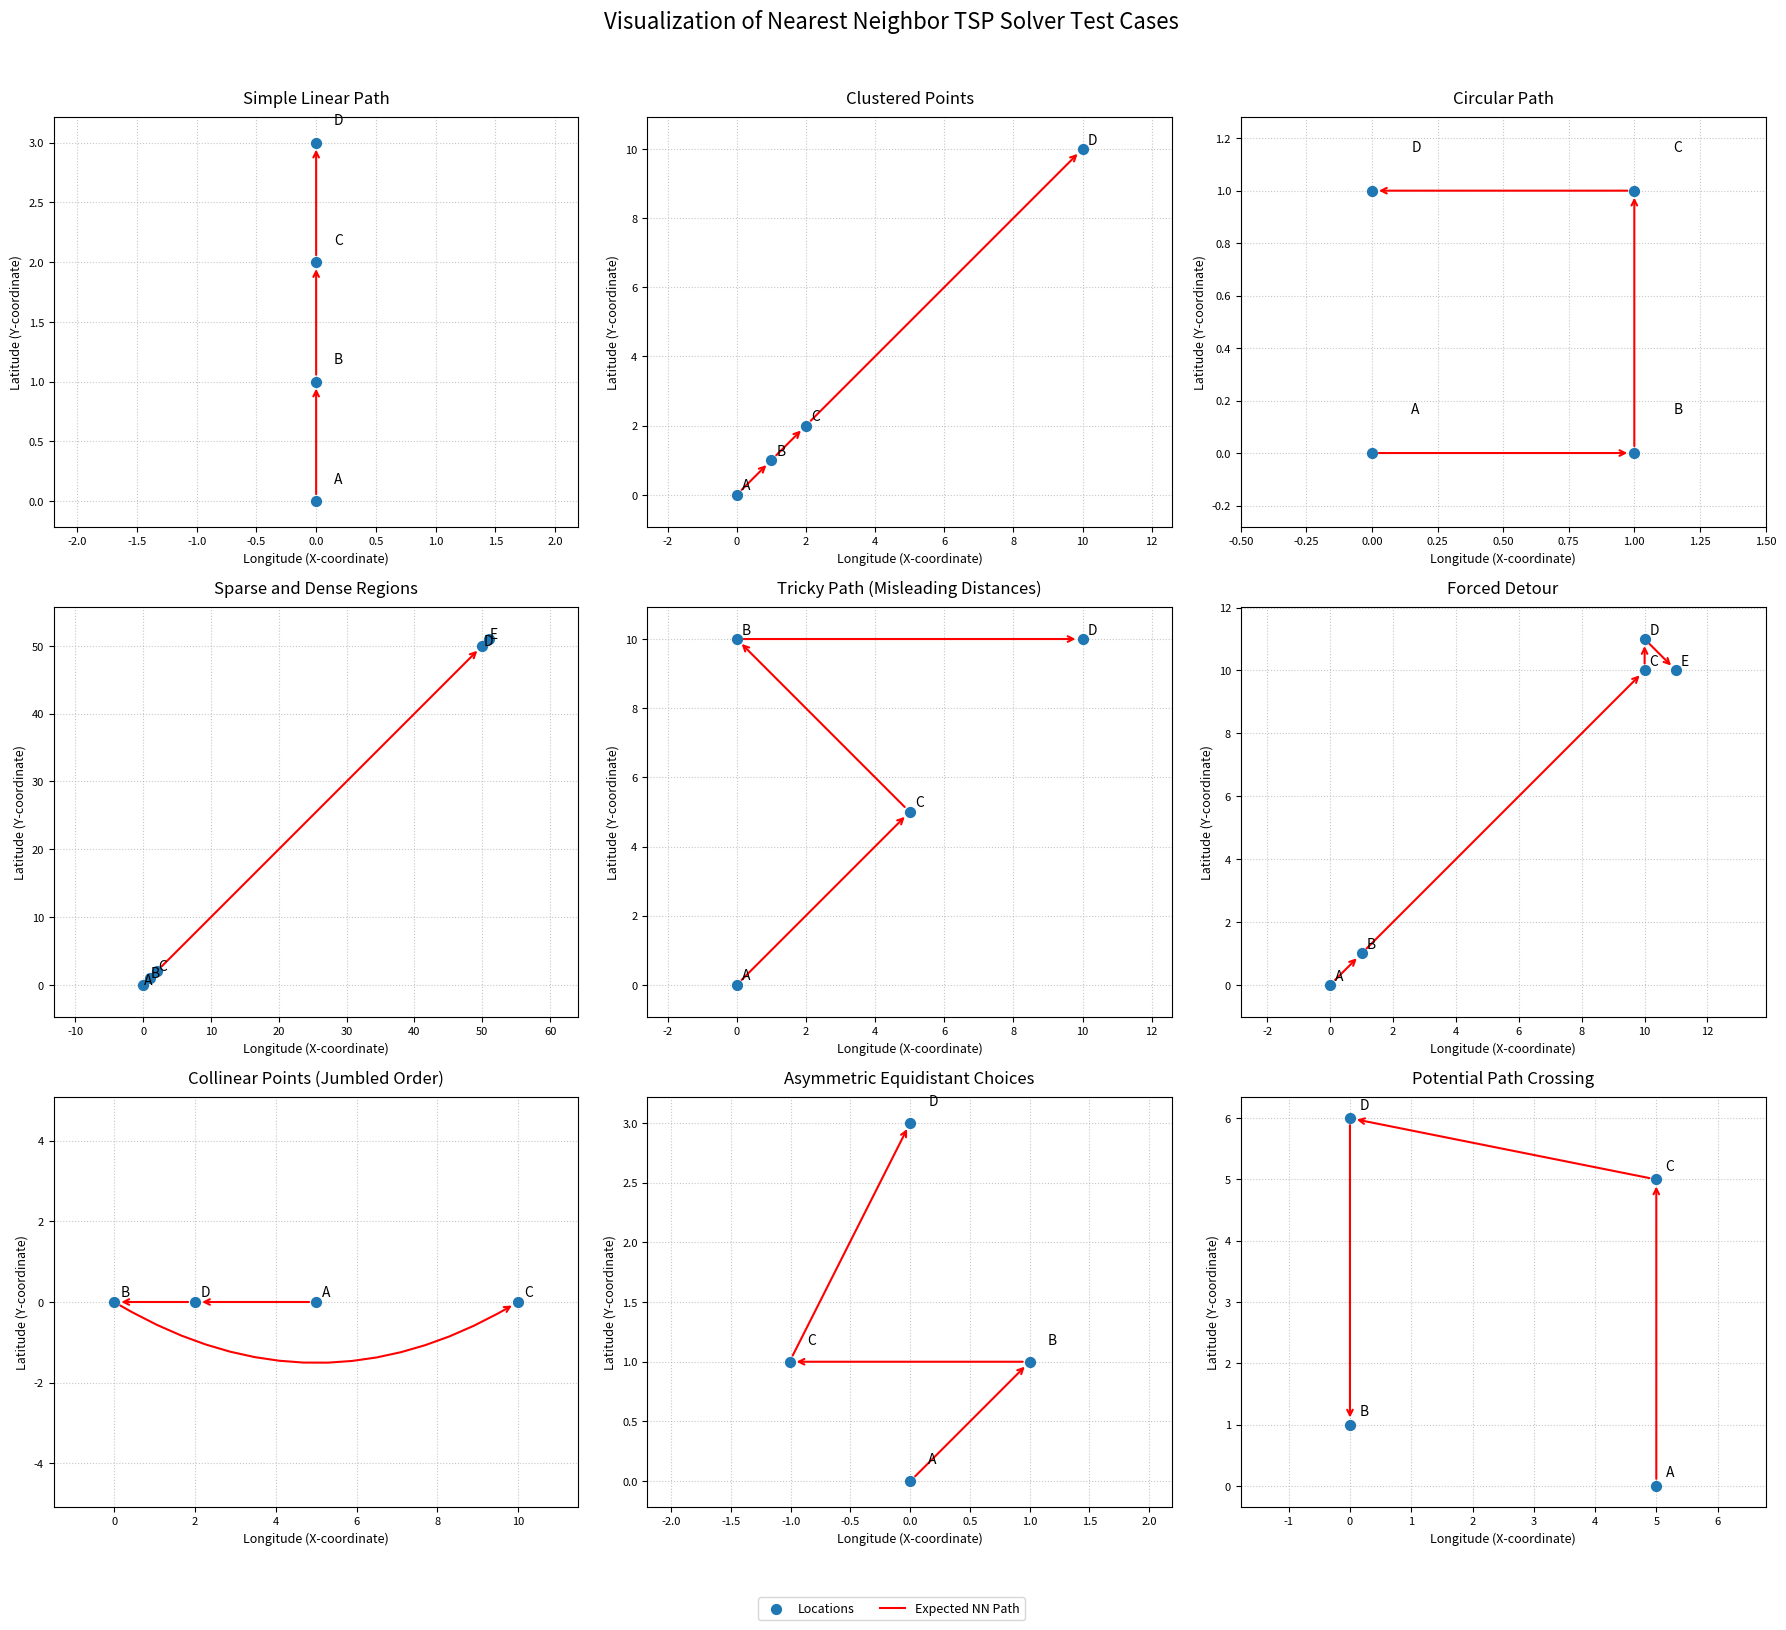

The script that saved this image:
import matplotlib.pyplot as plt
import numpy as np

# --- Data Extracted from Your Test Cases (Original + New) ---
test_cases = [
    # --- Original Tests ---
    {
        "name": "Simple Linear Path",
        "locations": [
            {"id": "A", "latitude": 0, "longitude": 0},
            {"id": "B", "latitude": 1, "longitude": 0},
            {"id": "C", "latitude": 2, "longitude": 0},
            {"id": "D", "latitude": 3, "longitude": 0},
        ],
        "path_ids": ["A", "B", "C", "D"] # Expected path order
    },
    {
        "name": "Clustered Points",
        "locations": [
            {"id": "A", "latitude": 0, "longitude": 0},
            {"id": "B", "latitude": 1, "longitude": 1},
            {"id": "C", "latitude": 2, "longitude": 2},
            {"id": "D", "latitude": 10, "longitude": 10}, # Far away point
        ],
         "path_ids": ["A", "B", "C", "D"] # Expected path order
    },
    {
        "name": "Circular Path",
        "locations": [
            {"id": "A", "latitude": 0, "longitude": 0},
            {"id": "B", "latitude": 0, "longitude": 1},
            {"id": "C", "latitude": 1, "longitude": 1},
            {"id": "D", "latitude": 1, "longitude": 0},
        ],
        "path_ids": ["A", "B", "C", "D"] # Expected path order
    },
    {
        "name": "Sparse and Dense Regions",
        "locations": [
            {"id": "A", "latitude": 0, "longitude": 0},
            {"id": "B", "latitude": 1, "longitude": 1},
            {"id": "C", "latitude": 2, "longitude": 2}, # Dense
            {"id": "D", "latitude": 50, "longitude": 50}, # Sparse
            {"id": "E", "latitude": 51, "longitude": 51}, # Sparse
        ],
         "path_ids": ["A", "B", "C", "D", "E"] # Expected path order
    },
    {
        "name": "Tricky Path (Misleading Distances)",
        "locations": [
            {"id": "A", "latitude": 0, "longitude": 0},
            {"id": "B", "latitude": 10, "longitude": 0},
            {"id": "C", "latitude": 5, "longitude": 5},
            {"id": "D", "latitude": 10, "longitude": 10},
        ],
         "path_ids": ["A", "C", "B", "D"] # Specific order based on NN trace
    },
    # --- New Tests ---
    {
        "name": "Forced Detour",
        "locations": [
            {"id": "A", "latitude": 0, "longitude": 0},  # Start
            {"id": "B", "latitude": 1, "longitude": 1},  # Very close to A
            {"id": "C", "latitude": 10, "longitude": 10},# Far cluster
            {"id": "D", "latitude": 11, "longitude": 10},
            {"id": "E", "latitude": 10, "longitude": 11},
        ],
        # Path Trace: A -> B -> C -> D -> E (Assuming D chosen over E in C->D/C->E tie)
        "path_ids": ["A", "B", "C", "D", "E"]
    },
    {
        "name": "Collinear Points (Jumbled Order)",
        "locations": [
            {"id": "A", "latitude": 0, "longitude": 5}, # Start (X=5)
            {"id": "B", "latitude": 0, "longitude": 0}, # X=0
            {"id": "C", "latitude": 0, "longitude": 10},# X=10
            {"id": "D", "latitude": 0, "longitude": 2}, # X=2
        ],
        # Path Trace: A(5) -> D(2) -> B(0) -> C(10)
        "path_ids": ["A", "D", "B", "C"] # Expected path
    },
    {
        "name": "Asymmetric Equidistant Choices",
        "locations": [
            {"id": "A", "latitude": 0, "longitude": 0},   # Start
            {"id": "B", "latitude": 1, "longitude": 1},   # Slightly closer
            {"id": "C", "latitude": 1, "longitude": -1.01}, # Slightly further
            {"id": "D", "latitude": 3, "longitude": 0},
        ],
        # Path Trace: A -> B -> C -> D
        "path_ids": ["A", "B", "C", "D"]
    },
    {
        "name": "Potential Path Crossing",
        "locations": [
            {"id": "A", "latitude": 0, "longitude": 5}, # Top Left
            {"id": "B", "latitude": 1, "longitude": 0}, # Bottom Left
            {"id": "C", "latitude": 5, "longitude": 5}, # Top Right
            {"id": "D", "latitude": 6, "longitude": 0}, # Bottom Right
        ],
        # Path Trace: A -> C -> D -> B
        "path_ids": ["A", "C", "D", "B"]
    },
]


# --- Plotting Configuration ---
num_tests = len(test_cases)
# Use 3 columns for a 3x3 grid for 9 tests
ncols = 3
nrows = (num_tests + ncols - 1) // ncols # Calculates ceil(num_tests / ncols)
fig, axes = plt.subplots(nrows, ncols, figsize=(ncols * 6, nrows * 5.5)) # Create figure and subplots

# --- Pre-computation and Flattening Axes ---
# Flatten axes array for easy iteration, handle single row/col/item cases
if num_tests == 0:
    print("No test cases to plot.")
    exit()
elif num_tests == 1:
    axes = np.array([axes]) # Ensure axes is always iterable even for 1 plot
else:
    # Check if axes is already flat (e.g., if nrows=1 or ncols=1)
    if isinstance(axes, np.ndarray):
        axes = axes.flatten()
    else: # Handle case where subplots returns a single Axes object if nrows=1, ncols=1
         axes = np.array([axes])


# --- Generate Plots ---
legend_handles = {} # To store unique legend handles for the global legend

for i, case in enumerate(test_cases):
    ax = axes[i] # Get the current subplot axis
    locations = case["locations"]
    path_ids = case["path_ids"]
    is_collinear_case = (case["name"] == "Collinear Points (Jumbled Order)")

    # Create a lookup dictionary for location data by id for easier access
    loc_data_map = {loc["id"]: loc for loc in locations}

    # Get coordinates and labels for all points for scattering
    all_lons = [loc["longitude"] for loc in locations]
    all_lats = [loc["latitude"] for loc in locations]
    all_ids = [loc["id"] for loc in locations]

    # --- Plotting Elements ---
    # 1. Plot all location points as scatter plot
    #    Store the returned handle for the legend if not already stored
    scatter_plot = ax.scatter(all_lons, all_lats, zorder=3, label='Locations', s=50)
    if 'Locations' not in legend_handles:
        legend_handles['Locations'] = scatter_plot

    # 2. Add ID labels next to each point
    for lon, lat, id_val in zip(all_lons, all_lats, all_ids):
         # Add a small offset to prevent label overlapping the point
         ax.text(lon + 0.15, lat + 0.15, id_val, fontsize=10, zorder=4)

    # --- Modified Path Plotting (Using Annotate for curve flexibility) ---
    if len(path_ids) > 1:
        # Plot path segments individually using annotate
        for j in range(len(path_ids) - 1):
            start_id = path_ids[j]
            end_id = path_ids[j+1]

            # Get coordinates for the start and end of the current segment
            start_lon, start_lat = loc_data_map[start_id]["longitude"], loc_data_map[start_id]["latitude"]
            end_lon, end_lat = loc_data_map[end_id]["longitude"], loc_data_map[end_id]["latitude"]

            # Define default styles for straight, red lines
            connection_style = 'arc3,rad=0' # arc3 with rad=0 is a straight line
            line_color = 'red'
            segment_label = 'Expected NN Path' # Default label for legend

            # --- Apply CURVE MODIFICATION for the specific case and segments ---
            if is_collinear_case:
                if start_id == 'D' and end_id == 'B':
                     # Curve D->B slightly upwards
                     connection_style = 'arc3,rad=0' # Adjust radius for desired curve
                     line_color = 'red' # Use a distinct color
                elif start_id == 'B' and end_id == 'C':
                     # Curve B->C more significantly upwards for the long jump
                     connection_style = 'arc3,rad=0.3' # Adjust radius for desired curve
                     line_color = 'red' # Use a distinct color
                # Note: The A->D segment will remain straight and red

            # Draw the segment using annotate, applying conditional styles
            # Annotate allows easy curving via connectionstyle
            ax.annotate('', # No text for the annotation itself
                        xy=(end_lon, end_lat),          # End point of the arrow
                        xytext=(start_lon, start_lat),  # Start point of the arrow
                        arrowprops=dict(
                            arrowstyle="->",            # Arrow style
                            connectionstyle=connection_style, # Straight or curved
                            color=line_color,           # Color of the line/arrow
                            lw=1.5,                     # Line width
                            shrinkA=5,                  # Gap before start point
                            shrinkB=5                   # Gap before end point
                        ),
                        zorder=2) # Draw below points/labels

            # --- Manual Legend Handle Creation ---
            # Store a handle for the legend if this segment type is new
            # Since annotate doesn't create legend handles, we create dummy line plots
            if segment_label not in legend_handles:
                # Create an invisible plot with the correct style just for the legend entry
                dummy_handle, = ax.plot([], [], color=line_color, linestyle='-', lw=1.5, label=segment_label)
                legend_handles[segment_label] = dummy_handle


    # --- Plot Configuration (for each subplot) ---
    ax.set_title(case["name"], fontsize=12, pad=10) # Add padding below title
    ax.set_xlabel("Longitude (X-coordinate)", fontsize=9)
    ax.set_ylabel("Latitude (Y-coordinate)", fontsize=9)
    ax.tick_params(axis='both', which='major', labelsize=8) # Adjust tick label size
    ax.grid(True, linestyle=':', alpha=0.7) # Dotted grid lines, slightly transparent
    ax.axis('equal') # Essential for correct visual distance representation

    # Set axis limits dynamically based on data range, with padding
    if all_lons: # Check if lists are not empty to avoid errors on min/max
         min_lon, max_lon = min(all_lons), max(all_lons)
         min_lat, max_lat = min(all_lats), max(all_lats)
         # Ensure there's some range even if all points are identical
         lon_range = max(max_lon - min_lon, 1)
         lat_range = max(max_lat - min_lat, 1)
         # Calculate padding (e.g., 15% of the data range)
         padding_lon = lon_range * 0.15
         padding_lat = lat_range * 0.15
         # Apply padding, ensuring a minimum padding (e.g., 0.5 units)
         ax.set_xlim(min_lon - max(padding_lon, 0.5), max_lon + max(padding_lon, 0.5))
         ax.set_ylim(min_lat - max(padding_lat, 0.5), max_lat + max(padding_lat, 0.5))


# --- Final Figure Adjustments ---

# Hide any unused subplots if grid size > number of tests
for j in range(i + 1, nrows * ncols):
    # Check if axes[j] exists before trying to delete
    if j < len(axes):
        fig.delaxes(axes[j])

# Create a single global legend for the entire figure
# Place it at the bottom center
fig.legend(
    handles=legend_handles.values(),    # Get the collected handles
    loc='lower center',                 # Position
    bbox_to_anchor=(0.5, 0.01),         # Fine-tune position below plots
    ncol=len(legend_handles),           # Arrange horizontally
    fontsize=9
)

# Adjust overall layout to prevent titles/labels overlapping and make space for legend
plt.tight_layout(rect=[0, 0.05, 1, 0.95]) # rect=[left, bottom, right, top]

# Add a main title to the entire figure
fig.suptitle("Visualization of Nearest Neighbor TSP Solver Test Cases", fontsize=16, y=0.99)

# Display the plots
plt.show()